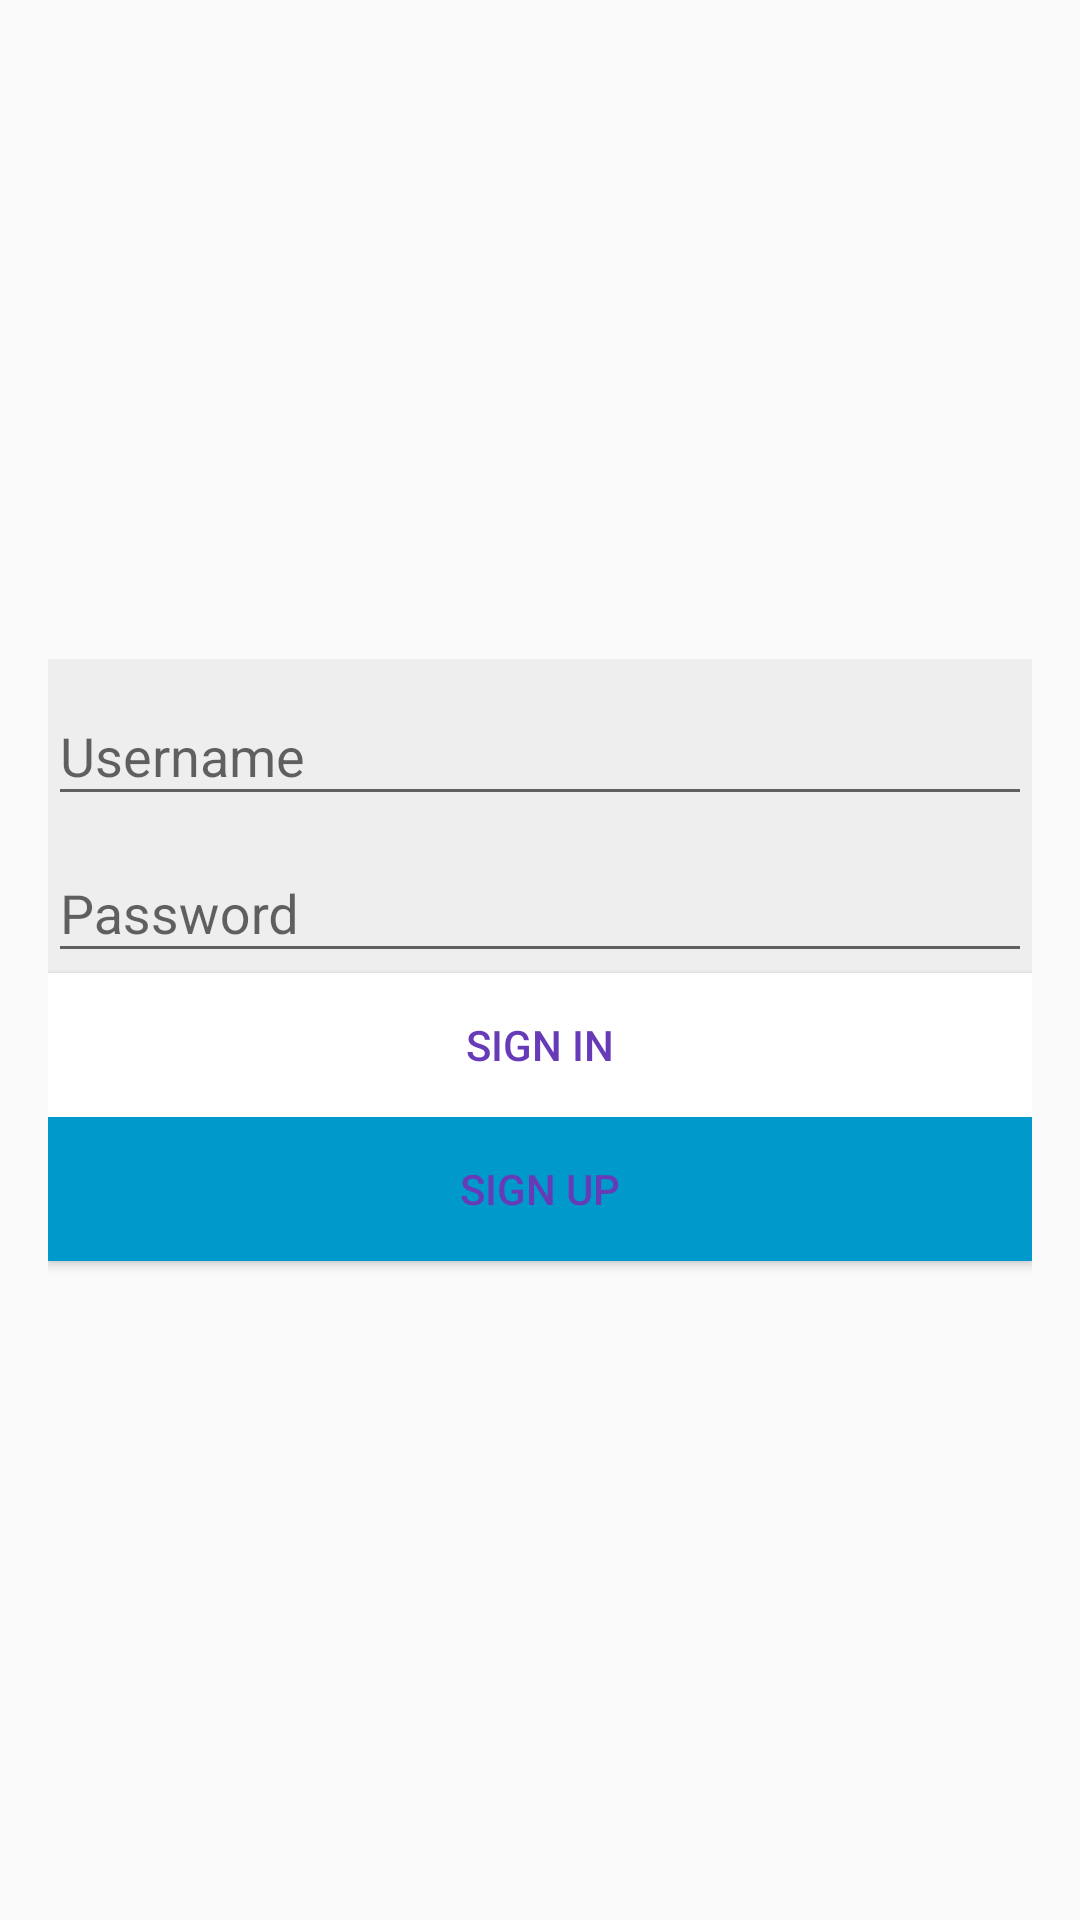

This screen was rendered from an Android layout file. Write that file and the resources it references.
<!-- AndroidManifest.xml: application theme AppTheme -->
<!-- res/layout/login_fragment.xml -->
<?xml version="1.0" encoding="utf-8"?>
<LinearLayout xmlns:android="http://schemas.android.com/apk/res/android"
xmlns:tools="http://schemas.android.com/tools"
android:layout_width="match_parent"
android:layout_height="match_parent"
android:gravity="center"
android:orientation="vertical"
android:padding="16dp"
tools:context=".ui.login.LoginFragment">

<com.google.android.material.textfield.TextInputLayout
    android:id="@+id/inputLayoutLoginUsername"
    android:layout_width="match_parent"
    android:layout_height="wrap_content"
    android:hint="@string/login_input_layout_hint_username"
    android:theme="@style/AppTextInputLayout">

    <androidx.appcompat.widget.AppCompatEditText
        android:id="@+id/inputLoginUsername"
        android:layout_width="match_parent"
        android:layout_height="wrap_content"
        android:imeOptions="actionNext"
        android:inputType="text" />

</com.google.android.material.textfield.TextInputLayout>

<com.google.android.material.textfield.TextInputLayout
    android:id="@+id/inputLayoutLoginPassword"
    android:layout_width="match_parent"
    android:layout_height="wrap_content"
    android:layout_marginTop="@dimen/forms_default_margin_top"
    android:hint="@string/login_input_layout_hint_password"
    android:theme="@style/AppTextInputLayout">

    <androidx.appcompat.widget.AppCompatEditText
        android:id="@+id/inputLoginPassword"
        android:layout_width="match_parent"
        android:layout_height="wrap_content"
        android:imeOptions="actionDone"
        android:inputType="textPassword" />

</com.google.android.material.textfield.TextInputLayout>

<androidx.appcompat.widget.AppCompatButton
    android:id="@+id/buttonLoginSignIn"
    android:layout_width="match_parent"
    android:layout_height="wrap_content"
    android:layout_marginTop="@dimen/forms_default_margin_top"
    android:text="@string/login_button_text_sign_in" />

<androidx.appcompat.widget.AppCompatButton
    android:id="@+id/buttonLoginSignUp"
    style="@style/AppButton.SignUp"
    android:layout_width="match_parent"
    android:layout_height="wrap_content"
    android:layout_marginTop="@dimen/forms_default_margin_top"
    android:text="@string/login_button_text_sign_up" />

</LinearLayout>
<!-- resources referenced by this layout -->
<resources>
  <string name="login_button_text_sign_in">Sign in</string>
  <string name="login_button_text_sign_up">Sign up</string>
  <string name="login_input_layout_hint_password">Password</string>
  <string name="login_input_layout_hint_username">Username</string>
  <style name="AppButton.SignUp">
          <item name="android:background">@color/blue</item>
      </style>
  <style name="AppTextInputLayout" parent="Widget.Design.TextInputLayout">
          <item name="android:background">@color/grey</item>
      </style>
  <style name="AppTheme" parent="Theme.AppCompat.Light.NoActionBar">
          
          <item name="colorPrimary">@color/colorPrimary</item>
          <item name="colorPrimaryDark">@color/colorPrimaryDark</item>
          <item name="colorAccent">@color/colorAccent</item>
  
          <item name="buttonStyle">@style/AppButton</item>
      </style>
  <color name="blue">#ff0099cc</color>
  <color name="grey">#EEEEEE</color>
  <color name="colorPrimary">#002B99</color>
  <color name="colorPrimaryDark">#03A9F4</color>
  <color name="colorAccent">#1a0000</color>
  <style name="AppButton" parent="Widget.AppCompat.Button">
          <item name="android:textColor">#673AB7</item>
          <item name="android:background">#FFFFFF</item>
      </style>
</resources>
